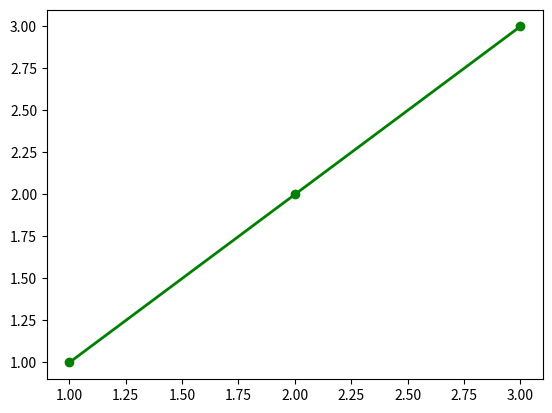

Python code for this plot:
import matplotlib.pyplot as plt

plt.plot([1, 2, 3], [1, 2, 3], "go-", label="line 1", linewidth=2)
plt.show()
